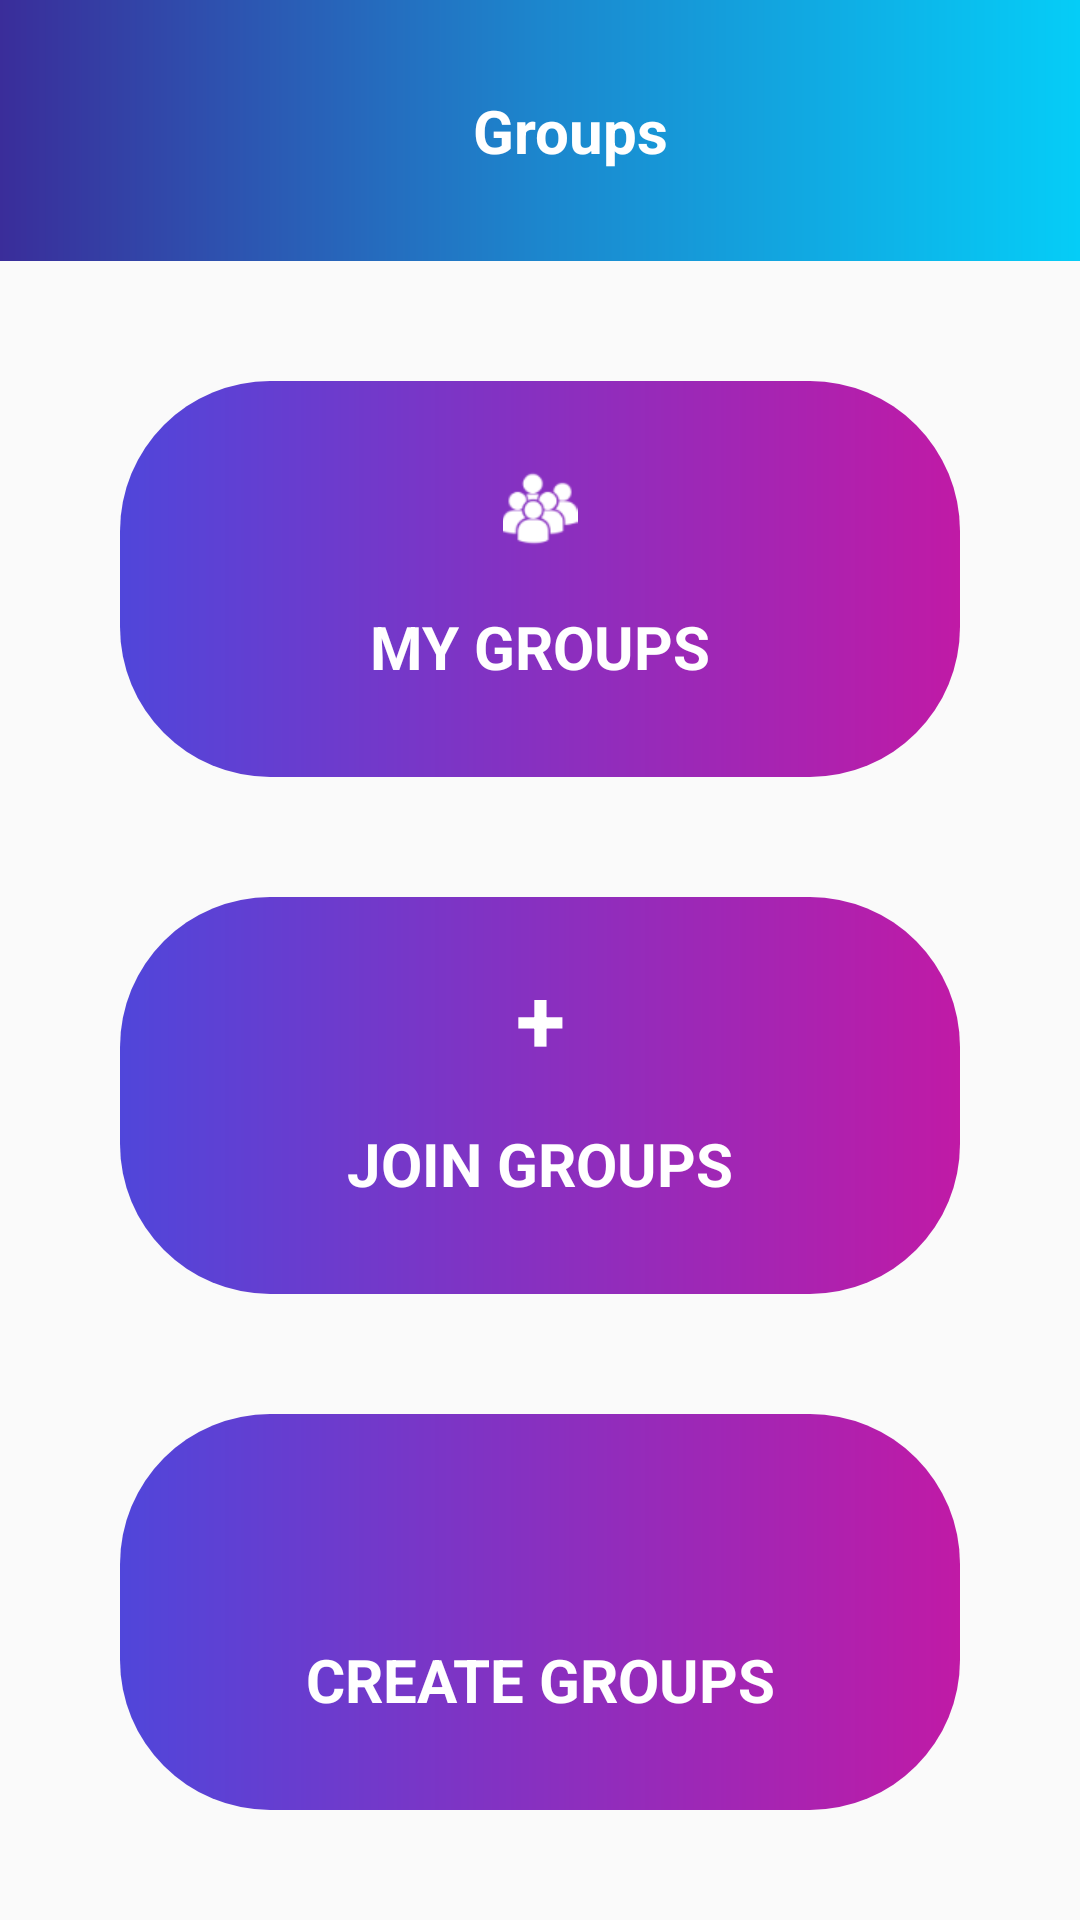

Layout XML and referenced resources for this Android screen:
<!-- AndroidManifest.xml: application theme AppTheme -->
<!-- res/layout/activity_groups.xml -->
<?xml version="1.0" encoding="utf-8"?>
<androidx.constraintlayout.widget.ConstraintLayout xmlns:android="http://schemas.android.com/apk/res/android"
    xmlns:app="http://schemas.android.com/apk/res-auto"
    xmlns:tools="http://schemas.android.com/tools"
    android:layout_width="match_parent"
    android:layout_height="match_parent"
    tools:context=".Groups">


    <androidx.core.widget.NestedScrollView
        android:id="@+id/nestedScrollView"
        android:layout_width="0dp"
        android:layout_height="0dp"
        android:fillViewport="true"
        app:layout_constraintBottom_toBottomOf="parent"
        app:layout_constraintEnd_toEndOf="parent"
        app:layout_constraintStart_toStartOf="parent"
        app:layout_constraintTop_toTopOf="parent">


        <LinearLayout
            android:layout_width="match_parent"
            android:layout_height="match_parent"
            android:orientation="vertical"


            >


            <LinearLayout
                android:paddingTop="30dp"
                android:paddingBottom="20dp"
                android:id="@+id/linearLayout2"
                android:layout_width="match_parent"
                android:layout_height="wrap_content"
                android:background="@drawable/uploaddes"
                android:orientation="horizontal"
                app:layout_constraintEnd_toEndOf="parent"
                app:layout_constraintStart_toStartOf="parent"
                app:layout_constraintTop_toTopOf="parent">

                <ImageView
                    android:id="@+id/back"
                    android:layout_width="25dp"
                    android:layout_height="25dp"
                    android:layout_marginLeft="15dp"
                    android:src="@drawable/back" />


                <TextView
                    android:layout_width="match_parent"
                    android:layout_height="wrap_content"
                    android:layout_marginBottom="10dp"
                    android:gravity="center"
                    android:layout_marginLeft="-20dp"
                    android:text="Groups"
                    android:textColor="@color/white"
                    android:textSize="20sp"
                    android:textStyle="bold" />


            </LinearLayout>


            <LinearLayout
                android:id="@+id/mygroup"
                android:layout_marginTop="40dp"
                android:layout_marginRight="40dp"
                android:layout_marginLeft="40dp"
                android:layout_width="match_parent"
                android:layout_height="wrap_content"
                android:orientation="vertical"
                android:layout_gravity="center"
                android:background="@drawable/groupsbackground"
                android:gravity="center"

                >

                <ImageView
                    android:layout_marginTop="30dp"
                    android:layout_gravity="center"

                    android:layout_width="wrap_content"
                    android:layout_height="25dp"
                    android:src="@drawable/group" />



                <TextView
                    android:layout_marginTop="20dp"

                    android:layout_width="match_parent"
                    android:layout_height="wrap_content"
                    android:layout_marginBottom="30dp"
                    android:layout_gravity="center"
                    android:gravity="center"
                    android:text="MY Groups"
                    android:textAllCaps="true"
                    android:textColor="@color/white"
                    android:textSize="20sp"
                    android:textStyle="bold" />
            </LinearLayout>


            <LinearLayout
                android:layout_marginTop="40dp"
                android:layout_marginRight="40dp"
                android:layout_marginLeft="40dp"
                android:layout_width="match_parent"
                android:layout_height="wrap_content"
                android:orientation="vertical"
                android:layout_gravity="center"
                android:background="@drawable/groupsbackground"
                android:gravity="center"

                >

                <TextView
                    android:layout_marginTop="20dp"

                    android:layout_width="match_parent"
                    android:layout_height="wrap_content"
                    android:layout_marginBottom="15dp"
                    android:layout_gravity="center"
                    android:gravity="center"
                    android:text="+"
                    android:textAllCaps="true"
                    android:textColor="@color/white"
                    android:textSize="30dp"
                    android:textStyle="bold" />



                <TextView

                    android:layout_width="match_parent"
                    android:layout_height="wrap_content"
                    android:layout_marginBottom="30dp"
                    android:layout_gravity="center"
                    android:gravity="center"
                    android:text="join Groups"
                    android:textAllCaps="true"
                    android:textColor="@color/white"
                    android:textSize="20sp"
                    android:textStyle="bold" />
            </LinearLayout>



            <LinearLayout
                android:id="@+id/create"
                android:layout_marginTop="40dp"
                android:layout_marginRight="40dp"
                android:layout_marginLeft="40dp"
                android:layout_marginBottom="20dp"
                android:layout_width="match_parent"
                android:layout_height="wrap_content"
                android:orientation="vertical"
                android:layout_gravity="center"
                android:background="@drawable/groupsbackground"
                android:gravity="center"

                >

                <ImageView
                    android:layout_marginTop="30dp"
                    android:layout_gravity="center"

                    android:layout_width="wrap_content"
                    android:layout_height="25dp"
                    android:src="@drawable/editphoto" />



                <TextView
                    android:layout_marginTop="20dp"

                    android:layout_width="match_parent"
                    android:layout_height="wrap_content"
                    android:layout_marginBottom="30dp"
                    android:layout_gravity="center"
                    android:gravity="center"
                    android:text="create Groups"
                    android:textAllCaps="true"
                    android:textColor="@color/white"
                    android:textSize="20sp"
                    android:textStyle="bold" />
            </LinearLayout>

        </LinearLayout>


    </androidx.core.widget.NestedScrollView>








</androidx.constraintlayout.widget.ConstraintLayout>
<!-- resources referenced by this layout -->
<resources>
  <color name="white">#ffffff</color>
  <!-- drawable group: png bitmap (drawable, 1988 bytes) -->
  <!-- drawable groupsbackground (drawable) -->
  <?xml version="1.0" encoding="utf-8"?>
  <shape xmlns:android="http://schemas.android.com/apk/res/android"
      android:innerRadius="1sp">
  
      <gradient android:startColor="#5046da" android:centerColor="#8830c0" android:endColor="#c01aa6"/>
      <corners android:radius="50dp" />
  
  </shape>
  <!-- drawable uploaddes (drawable) -->
  <?xml version="1.0" encoding="utf-8"?>
  <shape xmlns:android="http://schemas.android.com/apk/res/android"
      android:innerRadius="1sp">
      <gradient android:startColor="#3a2d9a"
          android:centerColor="#1c86cd"
          android:endColor="#05cdf7"
          />
  
  
  
  </shape>
  <style name="AppTheme" parent="Theme.AppCompat.Light.NoActionBar">
          
          <item name="colorPrimary">@color/colorPrimary</item>
          <item name="colorPrimaryDark">@color/colorPrimaryDark</item>
          <item name="colorAccent">@color/colorAccent</item>
      </style>
  <color name="colorPrimary">#008577</color>
  <color name="colorPrimaryDark">#25aae1</color>
  <color name="colorAccent">#0066FF</color>
</resources>
